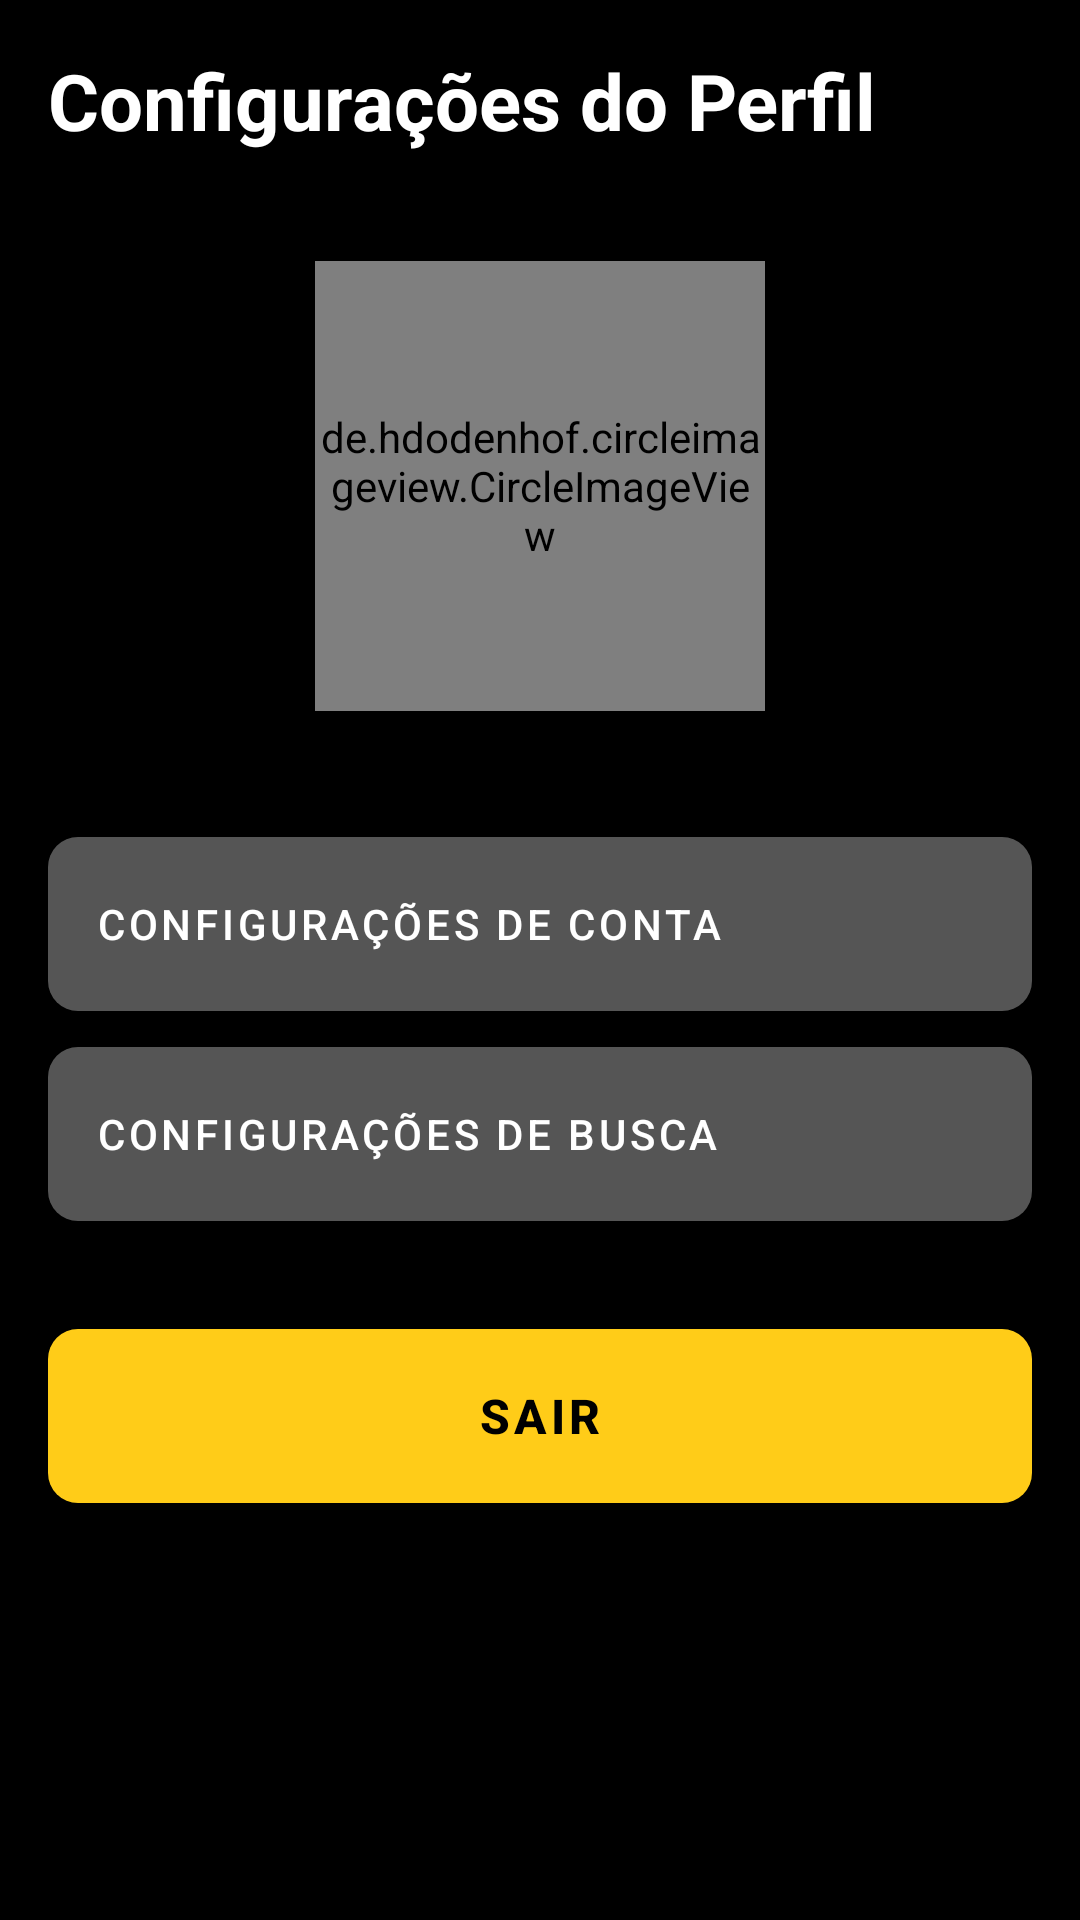

This screen was rendered from an Android layout file. Write that file and the resources it references.
<!-- AndroidManifest.xml: application theme Theme.Filmly -->
<!-- res/layout/fragment_profile.xml -->
<?xml version="1.0" encoding="utf-8"?>
<androidx.constraintlayout.widget.ConstraintLayout xmlns:android="http://schemas.android.com/apk/res/android"
    xmlns:app="http://schemas.android.com/apk/res-auto"
    xmlns:tools="http://schemas.android.com/tools"
    android:id="@+id/cl_profile"
    android:layout_width="match_parent"
    android:layout_height="match_parent"
    android:background="?attr/colorPrimary"
    tools:context=".ui.profile.ProfileFragment">

    <ScrollView
        android:layout_width="match_parent"
        android:layout_height="match_parent">

        <androidx.constraintlayout.widget.ConstraintLayout
            android:layout_width="match_parent"
            android:layout_height="wrap_content">

            <de.hdodenhof.circleimageview.CircleImageView
                android:id="@+id/circleImageView"
                android:layout_width="150dp"
                android:layout_height="150dp"
                android:layout_marginTop="36dp"
                android:src="@drawable/will_image"
                app:layout_constraintEnd_toEndOf="parent"
                app:layout_constraintStart_toStartOf="parent"
                app:layout_constraintTop_toBottomOf="@+id/textView" />

            <TextView
                android:id="@+id/textView"
                android:layout_width="match_parent"
                android:layout_height="wrap_content"
                android:layout_marginHorizontal="16dp"
                android:layout_marginTop="16dp"
                android:text="Configurações do Perfil"
                android:textColor="@color/white"
                android:textSize="26sp"
                android:textStyle="bold"
                app:layout_constraintEnd_toEndOf="parent"
                app:layout_constraintStart_toStartOf="parent"
                app:layout_constraintTop_toTopOf="parent" />

            <LinearLayout
                android:id="@+id/ll_profile"
                android:layout_width="0dp"
                android:layout_height="wrap_content"
                android:layout_marginHorizontal="16dp"
                android:layout_marginTop="36dp"
                android:layout_marginBottom="1dp"
                android:orientation="vertical"
                app:layout_constraintBottom_toBottomOf="parent"
                app:layout_constraintEnd_toEndOf="parent"
                app:layout_constraintStart_toStartOf="parent"
                app:layout_constraintTop_toBottomOf="@+id/circleImageView">

                <com.google.android.material.button.MaterialButton
                    android:id="@+id/btn_account_configuration"
                    style="@style/Widget.Filmly.Button"
                    android:layout_width="match_parent"
                    android:layout_height="@dimen/buttonHeight"
                    android:text="Configurações de Conta"
                    android:theme="@style/Theme.Filmly.Overlay.Button" />

                <com.google.android.material.button.MaterialButton
                    android:id="@+id/btn_home_configuration"
                    style="@style/Widget.Filmly.Button"
                    android:layout_width="match_parent"
                    android:visibility="gone"
                    android:layout_height="@dimen/buttonHeight"
                    android:text="Configurações de Página Inicial"
                    android:theme="@style/Theme.Filmly.Overlay.Button" />

                <com.google.android.material.button.MaterialButton
                    android:id="@+id/btn_search_configuration"
                    style="@style/Widget.Filmly.Button"
                    android:layout_width="match_parent"
                    android:layout_height="@dimen/buttonHeight"
                    android:text="Configurações de Busca"
                    android:theme="@style/Theme.Filmly.Overlay.Button" />

                <com.google.android.material.button.MaterialButton
                    android:id="@+id/btn_yourLists_configuration"
                    style="@style/Widget.Filmly.Button"
                    android:layout_width="match_parent"
                    android:layout_height="@dimen/buttonHeight"
                    android:visibility="gone"
                    android:text="Configurações de Listas"
                    android:textAlignment="textStart"
                    android:theme="@style/Theme.Filmly.Overlay.Button" />

                <com.google.android.material.button.MaterialButton
                    android:id="@+id/btn_signOut"
                    android:layout_width="match_parent"
                    android:layout_height="@dimen/buttonHeight"
                    android:layout_marginTop="24dp"
                    android:text="Sair"
                    android:textSize="16sp"
                    android:textStyle="bold"
                    android:theme="@style/Theme.Filmly.Overlay.Button.Yellow"
                    app:cornerRadius="10dp" />
            </LinearLayout>
        </androidx.constraintlayout.widget.ConstraintLayout>
    </ScrollView>

</androidx.constraintlayout.widget.ConstraintLayout>
<!-- resources referenced by this layout -->
<resources>
  <color name="white">#FFFFFFFF</color>
  <item name="buttonHeight" type="dimen">70dp</item>
  <!-- drawable will_image: jpg bitmap (drawable, 292448 bytes) -->
  <style name="Theme.Filmly.Overlay.Button" parent="Theme.MaterialComponents.DayNight.NoActionBar">
          <item name="colorPrimary">@color/gray900</item>
          <item name="colorOnPrimary">@color/white</item>
      </style>
  <style name="Theme.Filmly.Overlay.Button.Yellow" parent="Theme.MaterialComponents.DayNight.NoActionBar">
          <item name="colorPrimary">@color/yellow</item>
          <item name="colorOnPrimary">@color/black</item>
      </style>
  <style name="Widget.Filmly.Button" parent="Widget.MaterialComponents.Button">
          <item name="android:textAlignment">textStart</item>
          <item name="cornerRadius">10dp</item>
          <item name="colorPrimary">@color/gray900</item>
      </style>
  <style name="Theme.Filmly" parent="Theme.MaterialComponents.DayNight.NoActionBar">
          
          <item name="colorPrimary">@color/black</item>
          <item name="colorPrimaryVariant">@color/black101010</item>
          <item name="colorOnPrimary">@color/white</item>
          
          <item name="colorSecondary">@color/yellow</item>
          <item name="colorSecondaryVariant">@color/teal_700</item>
          <item name="colorOnSecondary">@color/black</item>
          
          <item name="android:statusBarColor" tools:targetApi="l">?attr/colorPrimary</item>
          
      </style>
  <color name="gray900">#FF555555</color>
  <color name="yellow">#FFFFCC18</color>
  <color name="black">#FF000000</color>
  <color name="black101010">#FF101010</color>
  <color name="teal_700">#FF018786</color>
</resources>
